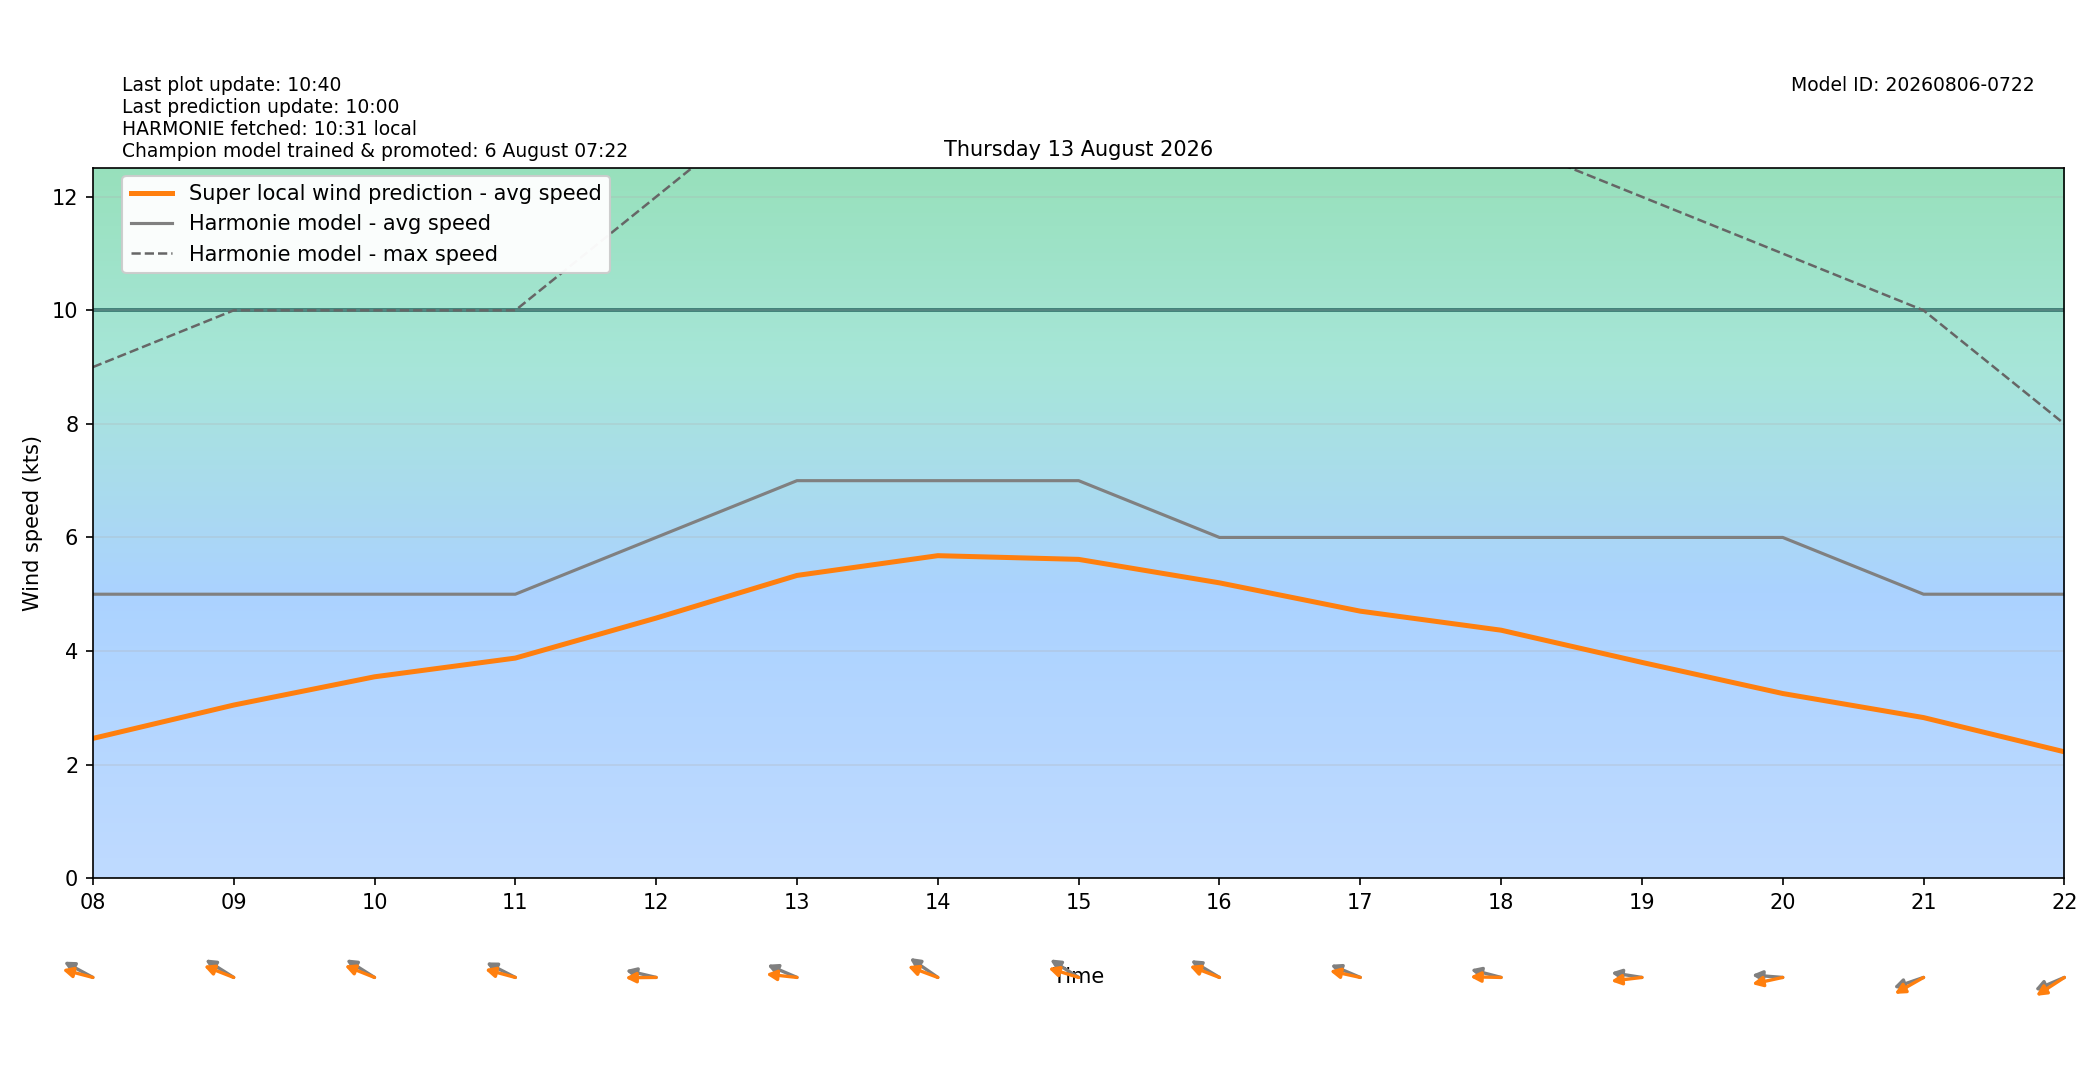

Source data for this figure (header and first rows):
target_time_utc, target_time_local, hour_utc, hour_local, forecast_wind_speed, forecast_wind_min, forecast_wind_max, lstm_pred_wind_speed, delta_speed_lstm_minus_forecast, forecast_wind_dir_deg, lstm_pred_wind_dir_deg, delta_dir_lstm_minus_forecast
2026-08-12T22:00:00Z, 2026-08-13T00:00:00+0200, 22, 00, 7.0, 7.0, 13.0, 2.651, -4.349, 84.0, 82.38, -1.616
2026-08-12T23:00:00Z, 2026-08-13T01:00:00+0200, 23, 01, 8.0, 8.0, 13.0, 2.652, -5.348, 84.0, 78.95, -5.055
2026-08-13T00:00:00Z, 2026-08-13T02:00:00+0200, 00, 02, 7.0, 7.0, 13.0, 2.323, -4.677, 87.0, 81.21, -5.793
2026-08-13T01:00:00Z, 2026-08-13T03:00:00+0200, 01, 03, 6.0, 6.0, 11.0, 1.81, -4.19, 90.0, 82.88, -7.117
2026-08-13T02:00:00Z, 2026-08-13T04:00:00+0200, 02, 04, 6.0, 6.0, 10.0, 1.679, -4.321, 86.0, 78.55, -7.447
2026-08-13T03:00:00Z, 2026-08-13T05:00:00+0200, 03, 05, 5.0, 5.0, 9.0, 1.523, -3.477, 91.0, 86.99, -4.008
2026-08-13T04:00:00Z, 2026-08-13T06:00:00+0200, 04, 06, 5.0, 5.0, 8.0, 1.589, -3.411, 94.0, 88.13, -5.874
2026-08-13T05:00:00Z, 2026-08-13T07:00:00+0200, 05, 07, 5.0, 5.0, 8.0, 1.909, -3.091, 102.0, 93.81, -8.186
2026-08-13T06:00:00Z, 2026-08-13T08:00:00+0200, 06, 08, 5.0, 5.0, 9.0, 2.46, -2.54, 110.0, 99.97, -10.03
2026-08-13T07:00:00Z, 2026-08-13T09:00:00+0200, 07, 09, 5.0, 5.0, 10.0, 3.047, -1.953, 113.0, 104.7, -8.264
2026-08-13T08:00:00Z, 2026-08-13T10:00:00+0200, 08, 10, 5.0, 5.0, 10.0, 3.545, -1.455, 113.0, 105, -7.959
2026-08-13T09:00:00Z, 2026-08-13T11:00:00+0200, 09, 11, 5.0, 5.0, 10.0, 3.875, -1.125, 109.0, 100.3, -8.724
2026-08-13T10:00:00Z, 2026-08-13T12:00:00+0200, 10, 12, 6.0, 6.0, 12.0, 4.58, -1.42, 99.0, 89.57, -9.426
2026-08-13T11:00:00Z, 2026-08-13T13:00:00+0200, 11, 13, 7.0, 7.0, 14.0, 5.331, -1.669, 106.0, 94.17, -11.83
2026-08-13T12:00:00Z, 2026-08-13T14:00:00+0200, 12, 14, 7.0, 7.0, 15.0, 5.679, -1.321, 115.0, 104.1, -10.9
2026-08-13T13:00:00Z, 2026-08-13T15:00:00+0200, 13, 15, 7.0, 7.0, 15.0, 5.614, -1.386, 113.0, 101.7, -11.25
2026-08-13T14:00:00Z, 2026-08-13T16:00:00+0200, 14, 16, 6.0, 6.0, 15.0, 5.2, -0.7997, 112.0, 104.5, -7.461
2026-08-13T15:00:00Z, 2026-08-13T17:00:00+0200, 15, 17, 6.0, 6.0, 13.0, 4.701, -1.299, 106.0, 98.38, -7.624
2026-08-13T16:00:00Z, 2026-08-13T18:00:00+0200, 16, 18, 6.0, 6.0, 13.0, 4.366, -1.634, 100.0, 90.79, -9.207
2026-08-13T17:00:00Z, 2026-08-13T19:00:00+0200, 17, 19, 6.0, 6.0, 12.0, 3.799, -2.201, 96.0, 85.42, -10.58
2026-08-13T18:00:00Z, 2026-08-13T20:00:00+0200, 18, 20, 6.0, 6.0, 11.0, 3.251, -2.749, 93.0, 81.7, -11.3
2026-08-13T19:00:00Z, 2026-08-13T21:00:00+0200, 19, 21, 5.0, 5.0, 10.0, 2.827, -2.173, 77.0, 69.06, -7.935
2026-08-13T20:00:00Z, 2026-08-13T22:00:00+0200, 20, 22, 5.0, 5.0, 8.0, 2.224, -2.776, 74.0, 66.43, -7.57
2026-08-13T21:00:00Z, 2026-08-13T23:00:00+0200, 21, 23, 5.0, 5.0, 8.0, 2.022, -2.978, 70.0, 60.52, -9.483
